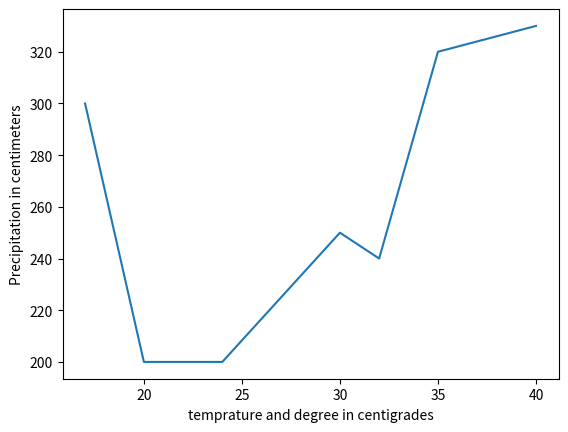

Here is the Python script that generated this plot:
import matplotlib.pyplot as plt
temp=[17,20,24,30, 32, 35, 40]
per=[300,200, 200, 250, 240, 320, 330]
plt.xlabel ("temprature and degree in centigrades")
plt.ylabel("Precipitation in centimeters")
plt.plot(temp,per)
plt.show()